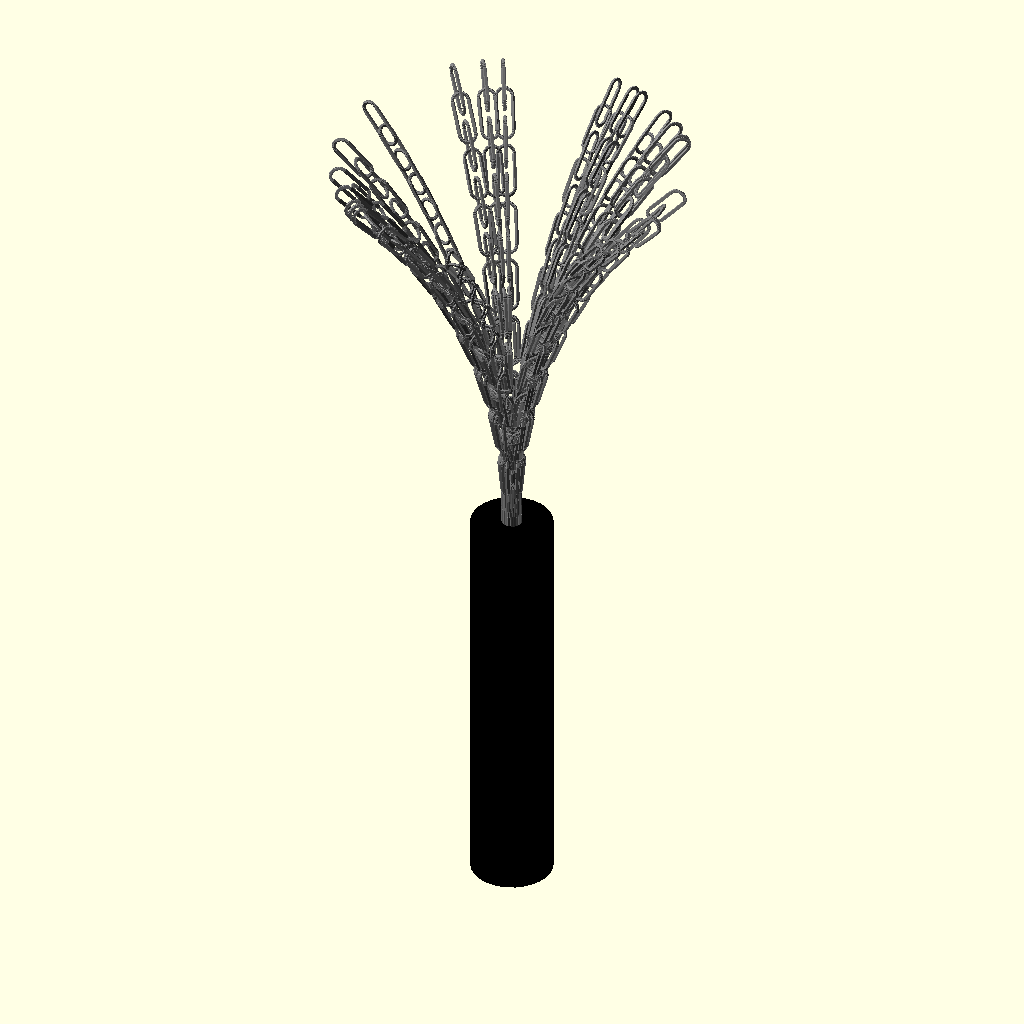
Cell 1 — every parameter at its default value.
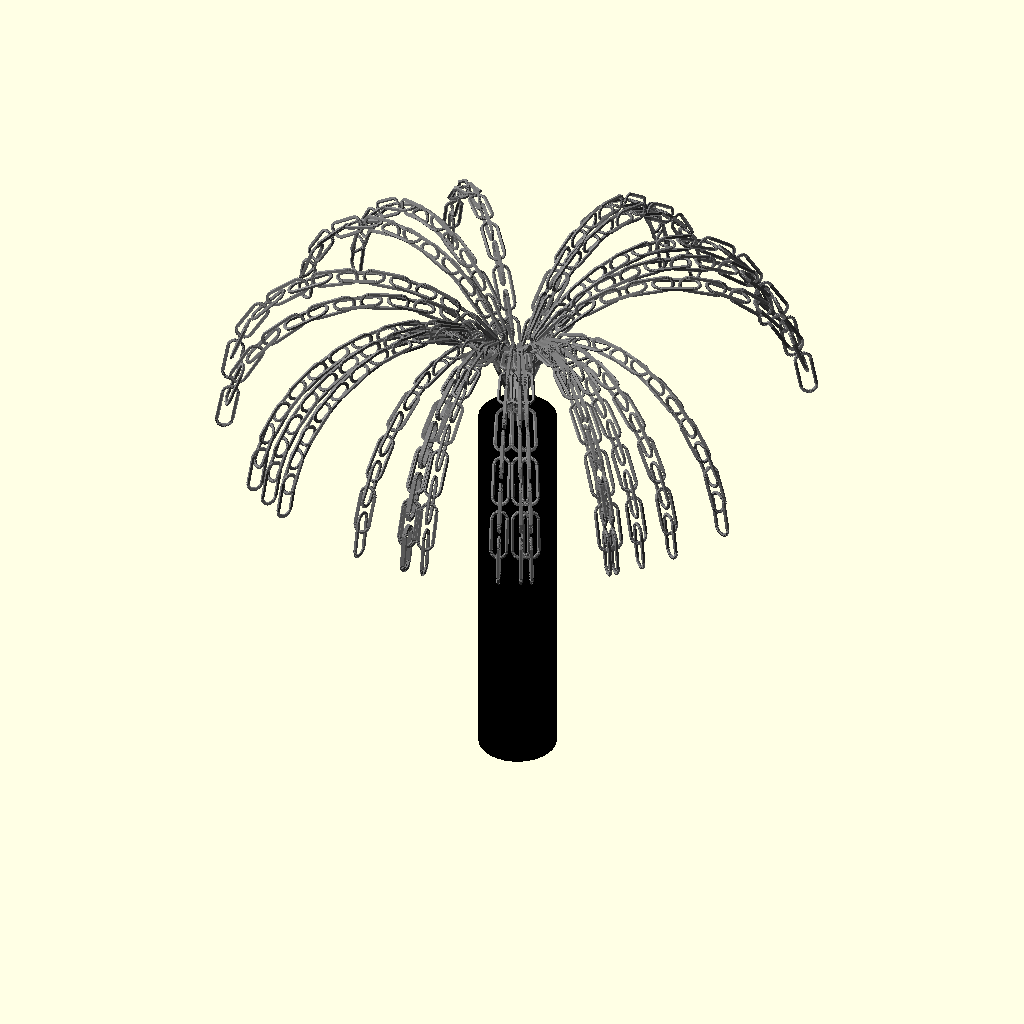
Cell 2 — curvature set to 180, the other parameters unchanged.
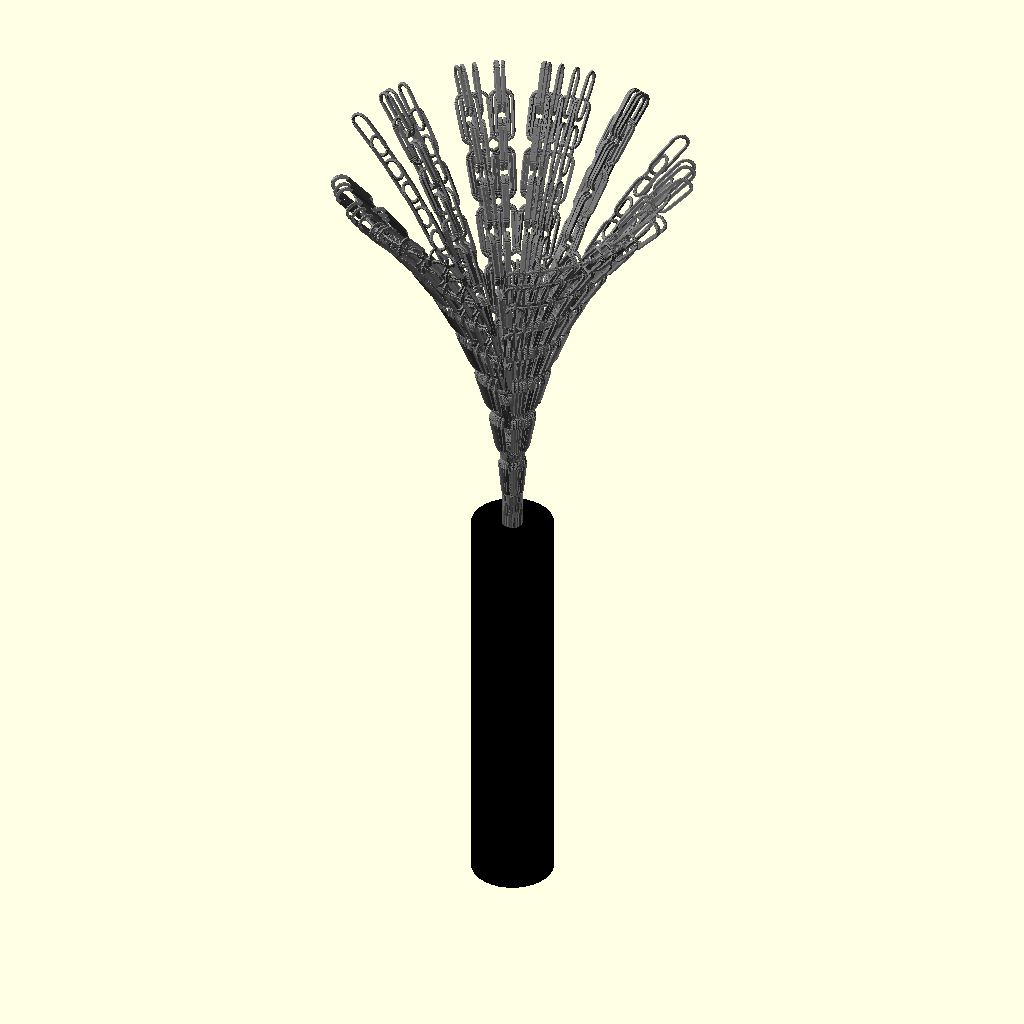
Cell 3 — chains set to 50, the other parameters unchanged.
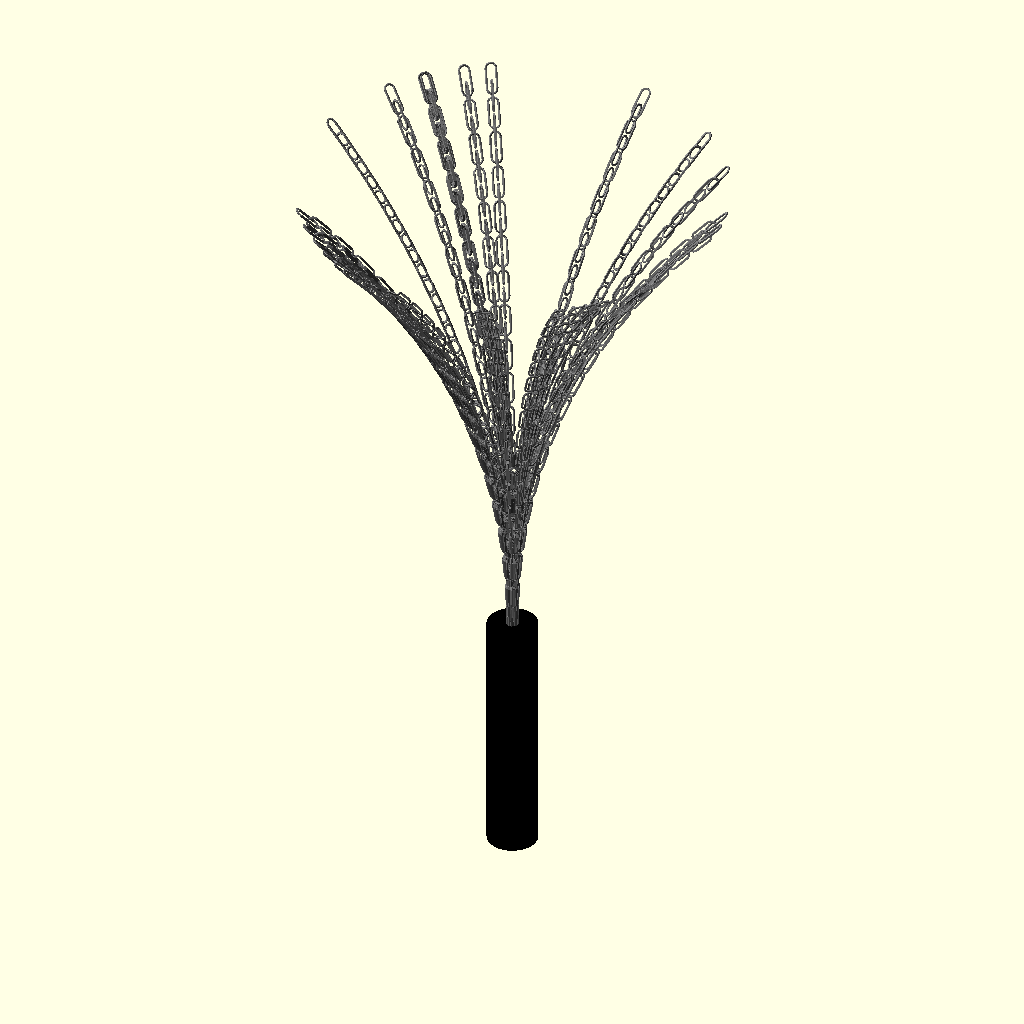
Cell 4: the same model with links = 34.
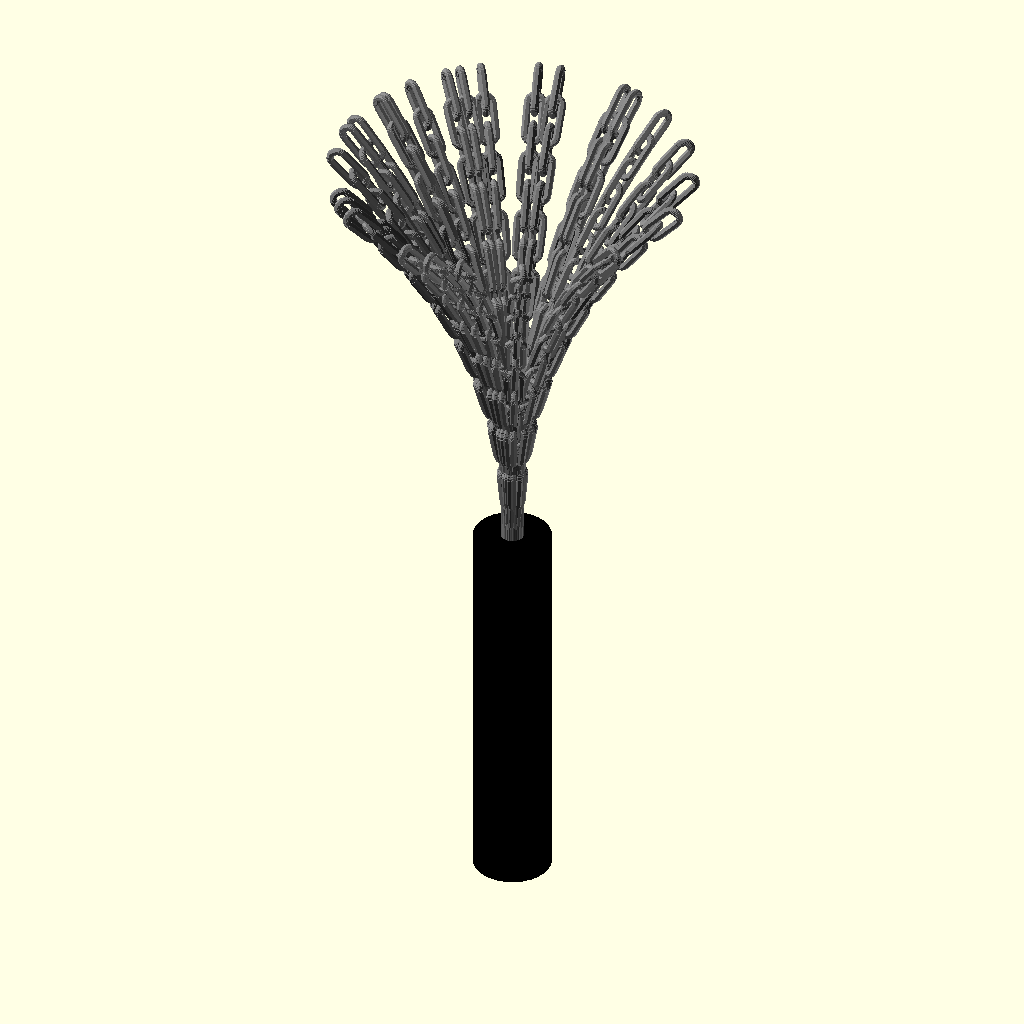
Cell 5: the same model with thickness = 2.
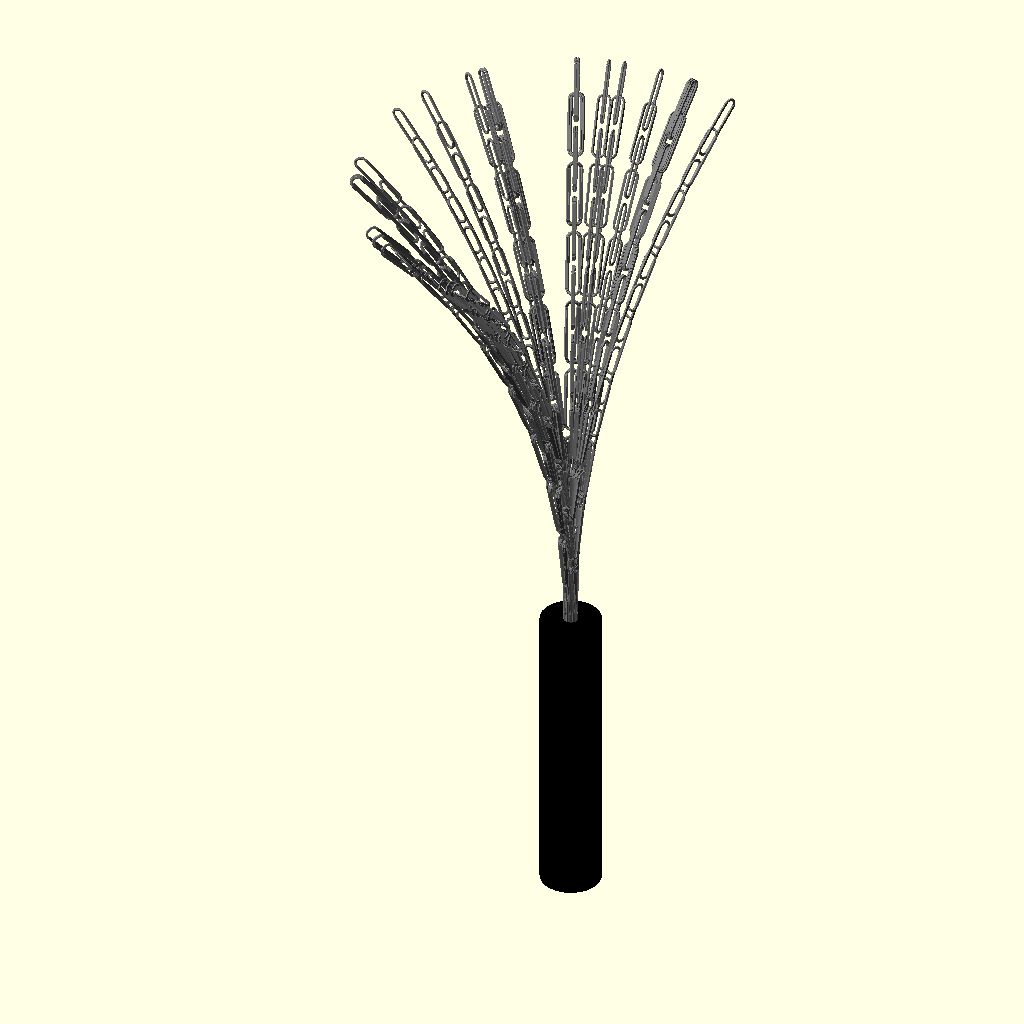
Cell 6: the same model with height = 32.
All cells are drawn from the same view direction (rotation 55°, 0°, 25°, orthographic, colour scheme Cornfield), but the view is re-fitted for each cell, so position and scale can differ between cells as well as the parameter.
OpenSCAD source file inputs/thingiverse/files/thing-232498/Customizable-Cat-O-Nine-Tails/chains.scad:
//preview[view:south, tilt:top]

/* [Main] */
//Number of chains
chains = 25; 

//Number of Links per chain
links = 17;
//Chain Curvature
curvature = 45; //[0:180]

/* [Link] */
//Link thickness
thickness = 1;
height = 16;
width = 8;

/* [Hidden] */
smooth = 15;
pi = 3.145926535;

//Handle
color([0,0,0])
translate([0,0,-200])
cylinder(200,20,20);

for (i = [1 : chains]){
	rotate(rands(0,360,1)[0],[0,0,1])
	chain(links,curvature);
//	chain(rands(20,30,1)[0],rands(0,180,1)[0]);
}


module chain(links,curvature){
	length = (links + 1) * ((height + width)/2 + thickness);
	radius = length / d2r(curvature);

	lc = curvature/links;

	link(smooth,thickness,height,width);
	if(links > 1){
		for(i = [1 : links-1]){
		if( curvature > 0){
			translate([radius *(1 - cos( i * lc)),0, radius * sin ( i * lc)])
			rotate(lc*i,[0,1,0])
			if ( i%2 == 1)
			{
				rotate(90*i,[0,0,1])
				link(smooth,thickness,height,width);
			} else{
				link(smooth,thickness,height,width);
			}
		}else{
			translate([0,0,i*(height/2 + width/2 + thickness)])
			if ( i%2 == 1)
			{
				rotate(90*i,[0,0,1])
				link(smooth,thickness,height,width);
			} else{
				link(smooth,thickness,height,width);
			}
		}
		}
	}
}

module link(smooth,thickness,height,width){
	color("Gray"){
	translate([-width/2, 0, -height/2]){
		cylinder(height,thickness,thickness);	
		translate([width,0,0]){
			cylinder(height,thickness,thickness);
		}
		for( i = [0 : smooth])
		{
			translate([(width/2) - (width/2) * cos(i*180/smooth),
						0, 
						-(width/2) * sin(i*180/smooth)])
			sphere(thickness);
		}

		for( i = [0 : smooth])
		{
			translate([(width/2) - (width/2) * cos(i*180/smooth),
						0, 
						height + (width/2) * sin(i*180/smooth)])	
			sphere(thickness);
		}
	}
	}
}

function d2r(theta) = theta*pi/180;
Customizer parameters (derived from the source; name, type, default, range or options):
chains: number, default 25
links: number, default 17
curvature: number, default 45, range 0 to 180
thickness: number, default 1
height: number, default 16
width: number, default 8
